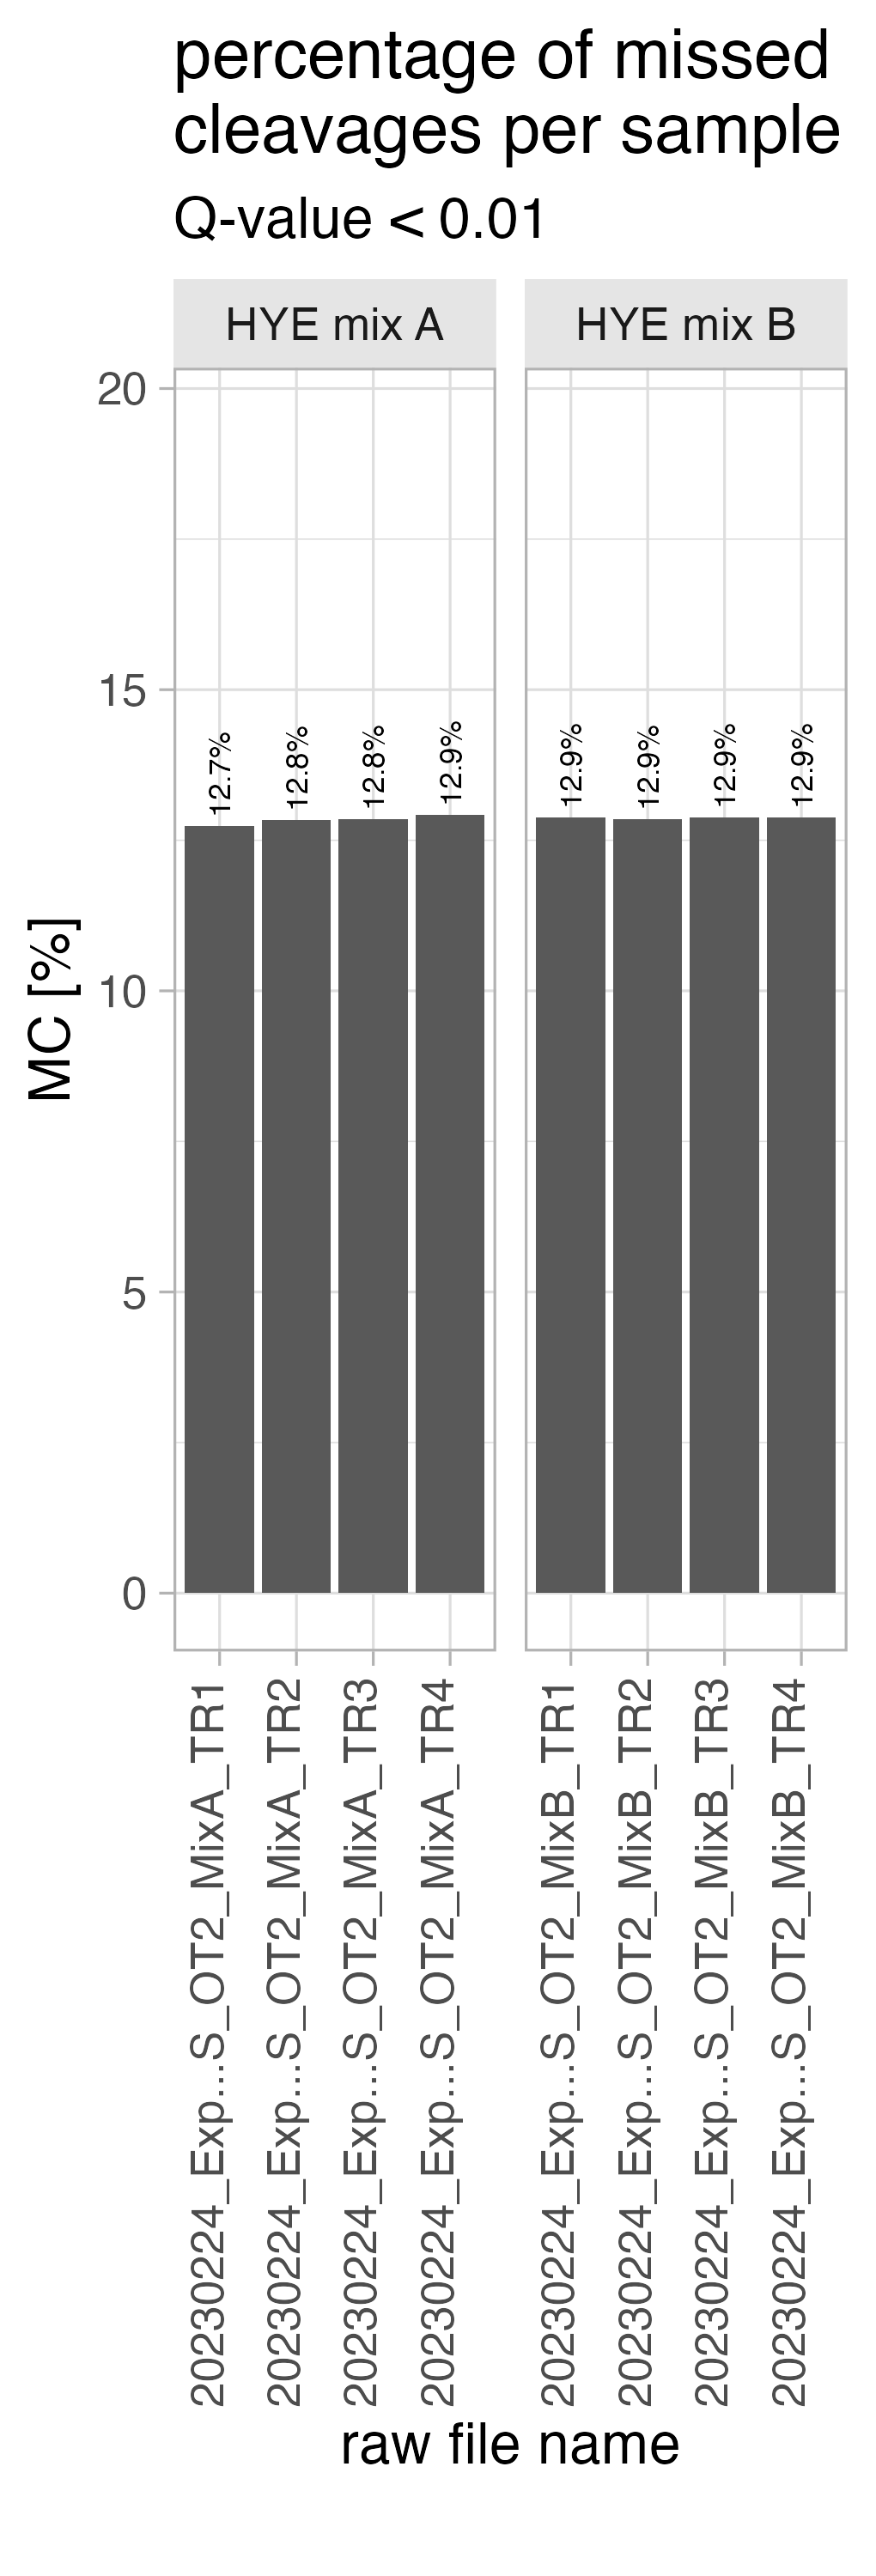

The file beside this chart, header and first rows:
R.FileName, R.Condition, MC_0, MC_1, MC_2, total_peptide_count, MC_peptide_count, MC_percentage
20230224_Exp...S_OT2_MixA_TR1, HYE mix A, 84731, 11712, 657, 97100, 12369, 12.74
20230224_Exp...S_OT2_MixA_TR2, HYE mix A, 87495, 12189, 695, 100379, 12884, 12.84
20230224_Exp...S_OT2_MixA_TR3, HYE mix A, 87028, 12133, 696, 99857, 12829, 12.85
20230224_Exp...S_OT2_MixA_TR4, HYE mix A, 85636, 12010, 694, 98340, 12704, 12.92
20230224_Exp...S_OT2_MixB_TR1, HYE mix B, 86257, 12041, 704, 99002, 12745, 12.87
20230224_Exp...S_OT2_MixB_TR2, HYE mix B, 89145, 12426, 722, 102293, 13148, 12.85
20230224_Exp...S_OT2_MixB_TR3, HYE mix B, 88981, 12427, 723, 102131, 13150, 12.88
20230224_Exp...S_OT2_MixB_TR4, HYE mix B, 87780, 12256, 713, 100749, 12969, 12.87
